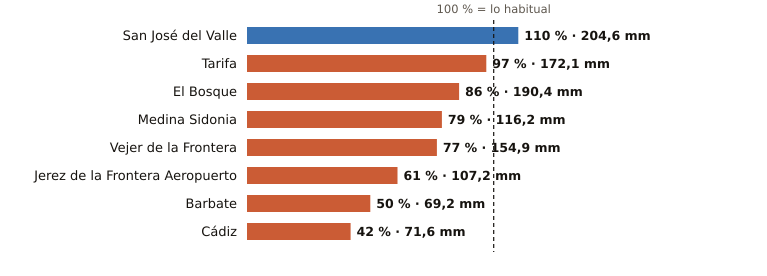

The table this chart was drawn from, first rows:
estacion, provincia, indicativo, mm_otono, referencia_mm, pct, periodo_referencia, hasta, hora
San José del Valle, Cádiz, 5950X, 204.6, 185.4, 110, 2008-2025, 2026-11-24, 15
Tarifa, Cádiz, 6001, 172.1, 176.9, 97, 1991-2020, 2026-11-24, 15
El Bosque, Cádiz, 5941X, 190.4, 220.2, 86, 2008-2025, 2026-11-24, 14
Medina Sidonia, Cádiz, 5983X, 116.2, 147.7, 79, 2006-2025, 2026-11-24, 14
Vejer de la Frontera, Cádiz, 5995B, 154.9, 200.1, 77, 1991-2020, 2026-11-24, 15
Jerez de la Frontera Aeropuerto, Cádiz, 5960, 107.2, 174.5, 61, 1991-2020, 2026-11-24, 15
Barbate, Cádiz, 5996B, 69.2, 138.6, 50, 2010-2025, 2026-11-24, 14
Cádiz, Cádiz, 5973, 71.6, 170.3, 42, 1991-2020, 2026-11-24, 15
